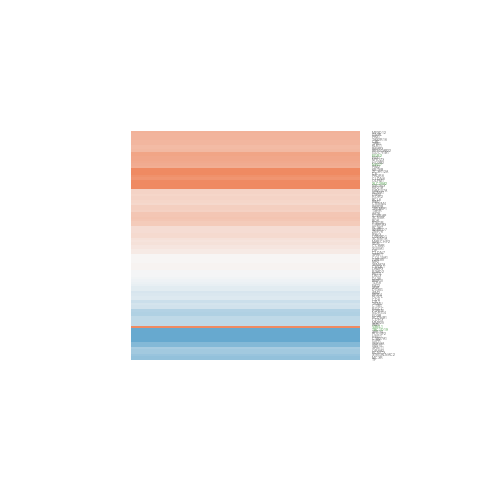

The file beside this chart, header and first rows:
gene.id, ENSEMBL, ENTREZID, SYMBOL, logFC, AveExpr, t, P.Value, adj.P.Val, B
ENSG00000006432, ENSG00000006377, 1750, DLX6, -0.0357, 3.768, -0.2355, 0.8178, 0.9026, -6.695
ENSG00000007520, ENSG00000007516, 8938, BAIAP3, 0.5233, 4.118, 1.957, 0.07352, 0.234, -5.012
ENSG00000008517, ENSG00000008516, 64386, MMP25, -0.3818, 7.792, -1.429, 0.178, 0.3789, -5.997
ENSG00000010318, ENSG00000010310, 2696, GIPR, -1.031, 1.461, -2.724, 0.0182, 0.1194, -3.215
ENSG00000013810, ENSG00000013725, 923, CD6, -0.1804, 5.912, -0.6958, 0.4995, 0.6878, -6.732
ENSG00000025708, ENSG00000025434, 10062, NR1H3, 1.252, 1.62, 2.184, 0.04916, 0.1895, -4.026
ENSG00000029639, ENSG00000029559, 3381, IBSP, -0.1407, 3.231, -0.8178, 0.4291, 0.6312, -6.264
ENSG00000039560, ENSG00000039537, 729, C6, 1.073, 0.5417, 2.485, 0.02839, 0.1468, -3.492
ENSG00000054523, ENSG00000054356, 5798, PTPRN, -0.46, 4.561, -3.094, 0.009115, 0.08889, -3.089
ENSG00000056050, ENSG00000055955, 3700, ITIH4, 0.3112, 4.119, 1.629, 0.1288, 0.3145, -5.513
ENSG00000059145, ENSG00000058866, 1608, DGKG, -0.1474, 3.59, -0.4747, 0.6434, 0.792, -6.564
ENSG00000061938, ENSG00000061918, 2983, GUCY1B1, 0.7427, 4.749, 2.022, 0.06557, 0.2209, -4.976
ENSG00000062194, ENSG00000062038, 1001, CDH3, -0.3784, 7.528, -2.803, 0.01572, 0.1113, -3.756
ENSG00000065060, ENSG00000065029, 7629, ZNF76, 0.2498, 5.236, 1.829, 0.09186, 0.262, -5.359
ENSG00000070759, ENSG00000070731, 10610, ST6GALNAC2, -0.6338, 2.727, -2.623, 0.02199, 0.1302, -3.626
ENSG00000078124, ENSG00000078081, 27074, LAMP3, 0.04964, 3.726, 0.2294, 0.8224, 0.9044, -6.681
ENSG00000086666, ENSG00000086570, 2196, FAT2, -0.1042, 5.501, -0.6041, 0.5568, 0.7299, -6.767
ENSG00000089818, ENSG00000089692, 3902, LAG3, -0.02586, 5.461, -0.1304, 0.8984, 0.9471, -6.948
ENSG00000091592, ENSG00000091513, 7018, TF, -0.6726, 5.643, -1.984, 0.07019, 0.2281, -5.14
ENSG00000099810, ENSG00000099785, 51257, MARCHF2, 0.192, 5.532, 0.6367, 0.536, 0.7159, -6.752
ENSG00000100439, ENSG00000100416, 55687, TRMU, -0.246, 3.934, -1.266, 0.2291, 0.4404, -5.955
ENSG00000100485, ENSG00000100448, 1511, CTSG, -0.2621, 5.998, -1.097, 0.2936, 0.5089, -6.374
ENSG00000102144, ENSG00000102096, 11040, PIM2, 0.6562, 9.084, 3.283, 0.006395, 0.07629, -2.872
ENSG00000102805, ENSG00000102760, 28984, RGCC, -0.2647, 4.903, -1.836, 0.09075, 0.2608, -5.312
ENSG00000103061, ENSG00000103034, 65009, NDRG4, -0.4787, 4.841, -2.735, 0.01783, 0.1186, -3.779
ENSG00000104946, ENSG00000104903, 4066, LYL1, -0.3108, 5.214, -1.486, 0.1627, 0.3591, -5.846
ENSG00000105401, ENSG00000105374, 4818, NKG7, 0.6754, 7.348, 4.509, 0.0006832, 0.0316, -0.6173
ENSG00000106077, ENSG00000106013, 56311, ANKRD7, 0.238, 1.772, 0.7979, 0.4401, 0.6405, -5.941
ENSG00000106105, ENSG00000106038, 2128, EVX1, 0.7287, 8.615, 3.112, 0.008804, 0.08732, -3.192
ENSG00000109787, ENSG00000109680, 55296, TBC1D19, -1.365, 6.578, -5.504, 0.0001268, 0.01349, 1.115
ENSG00000110536, ENSG00000110395, 867, CBL, 0.5776, 3.7, 3.146, 0.008275, 0.08502, -2.871
ENSG00000110917, ENSG00000110811, 10536, P3H3, 0.2718, 7.615, 1.051, 0.3137, 0.5269, -6.439
ENSG00000111271, ENSG00000111215, 11272, PRR4, -0.1935, 3.611, -0.8341, 0.4202, 0.6226, -6.324
ENSG00000111412, ENSG00000111319, 6337, SCNN1A, 0.1956, 6.513, 1.097, 0.2939, 0.509, -6.389
ENSG00000111615, ENSG00000111424, 7421, VDR, 0.1994, 7.056, 1.101, 0.2921, 0.5075, -6.384
ENSG00000114125, ENSG00000113916, 604, BCL6, 0.3273, 4.978, 1.345, 0.2029, 0.4079, -6.012
ENSG00000114670, ENSG00000114473, 84223, IQCG, -0.7898, -1.357, -0.8582, 0.4073, 0.6112, -5.245
ENSG00000115762, ENSG00000115607, 8807, IL18RAP, 0.4528, 7.334, 2.112, 0.05587, 0.2021, -4.967
ENSG00000116898, ENSG00000116771, 79814, AGMAT, 0.3187, 5.496, 1.926, 0.07769, 0.2403, -5.229
ENSG00000116991, ENSG00000116852, 23046, KIF21B, 1.545, 4.003, 2.644, 0.02115, 0.1274, -3.807
ENSG00000120688, ENSG00000120471, 63970, TP53AIP1, 0.3611, 4.288, 2.422, 0.03187, 0.154, -4.268
ENSG00000123136, ENSG00000122877, 1959, EGR2, 0.7417, 7.555, 4.097, 0.001428, 0.04085, -1.367
ENSG00000124181, ENSG00000124089, 4159, MC3R, -0.6708, 7.473, -3.527, 0.004061, 0.06362, -2.418
ENSG00000124541, ENSG00000124374, 400961, PAIP2B, 0.3729, 5.415, 2.802, 0.01575, 0.1113, -3.713
ENSG00000125827, ENSG00000125740, 2354, FOSB, -0.482, 5.982, -2.291, 0.04049, 0.1713, -4.649
ENSG00000125870, ENSG00000125813, 5075, PAX1, 0.5945, 6.6, 2.331, 0.03763, 0.1655, -4.595
ENSG00000128596, ENSG00000128342, 3976, LIF, 0.1278, 1.642, 0.379, 0.7112, 0.8386, -6.134
ENSG00000128656, ENSG00000128519, 50833, TAS2R16, 0.5942, -0.9897, 1.025, 0.3251, 0.5374, -5.202
ENSG00000129084, ENSG00000128805, 58504, ARHGAP22, 0.5469, 7.392, 2.762, 0.01696, 0.1154, -3.833
ENSG00000129566, ENSG00000129317, 83448, PUS7L, -0.1749, 5.228, -0.7994, 0.4393, 0.6397, -6.601
ENSG00000130707, ENSG00000130558, 10439, OLFM1, 1.384, -1.544, 1.575, 0.1408, 0.3301, -4.494
ENSG00000131634, ENSG00000131398, 3748, KCNC3, -0.5785, 4.8, -1.255, 0.233, 0.4443, -6.094
ENSG00000133193, ENSG00000133048, 1116, CHI3L1, 0.05046, 5.671, 0.3685, 0.7188, 0.8437, -6.901
ENSG00000133302, ENSG00000133104, 23111, SPART, 0.02113, 3.195, 0.1132, 0.9117, 0.9542, -6.595
ENSG00000134504, ENSG00000134321, 91543, RSAD2, -0.01316, 0.6592, -0.03511, 0.9726, 0.9876, -5.998
ENSG00000136068, ENSG00000135929, 1593, CYP27A1, -1.02, 6.173, -2.928, 0.01243, 0.1009, -3.511
ENSG00000137364, ENSG00000137193, 5292, PIM1, 0.2977, 4.147, 1.362, 0.1978, 0.403, -5.864
ENSG00000138031, ENSG00000137860, 9153, SLC28A2, 1.336, 3.033, 4.708, 0.0004833, 0.02725, 0.04594
ENSG00000138757, ENSG00000138623, 8482, SEMA7A, 0.03116, 8.379, 0.1797, 0.8604, 0.9262, -6.992
ENSG00000141543, ENSG00000141404, 2774, GNAL, 0.604, 6.449, 2.621, 0.02207, 0.1304, -4.085
... 39 more rows
